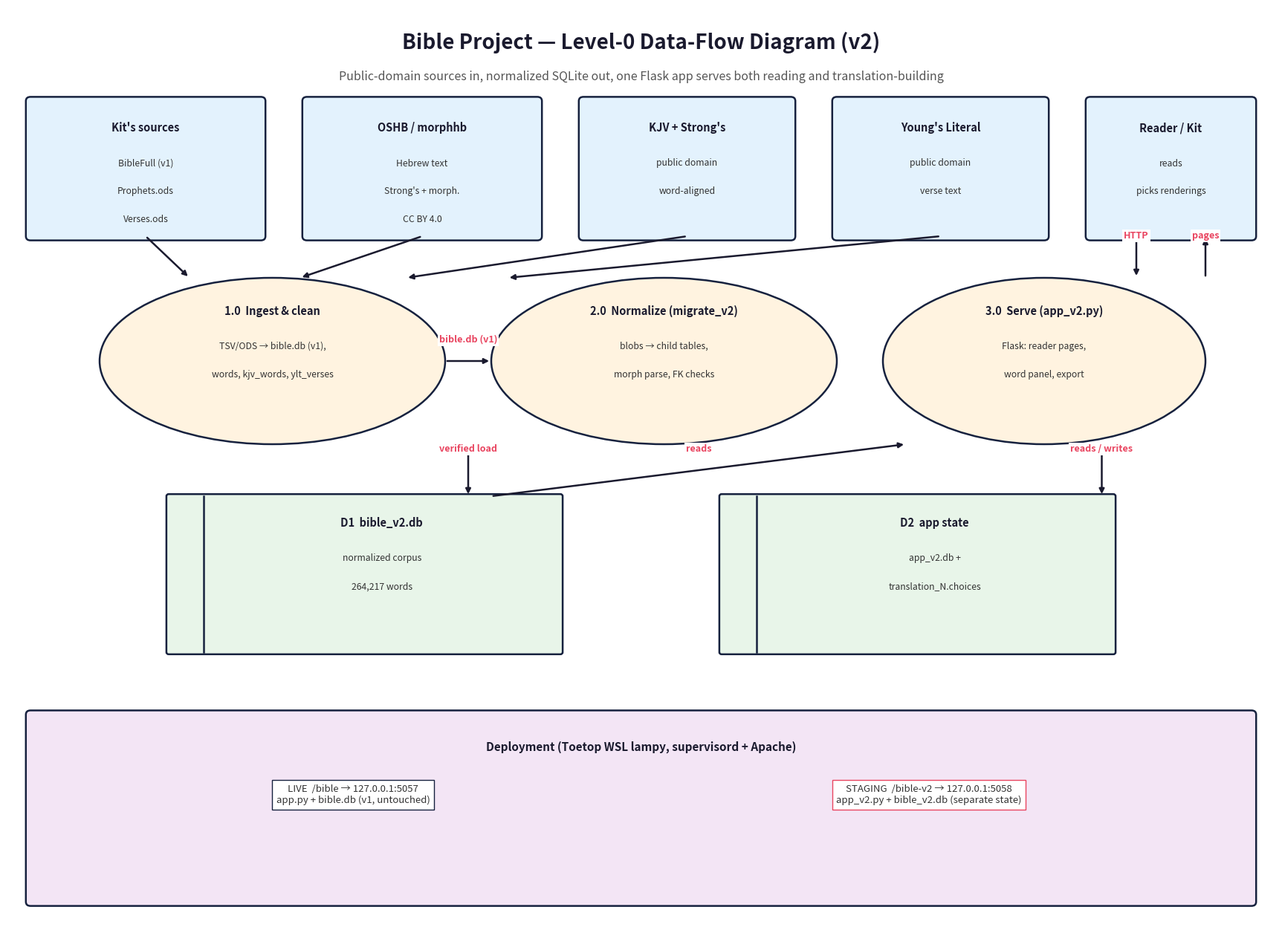

Reproduce this figure in Python. (Note: this script raises an exception after producing the figure.)
#!/usr/bin/env python3
"""Level-0 DFD + deployment for the Bible translation-builder (v2)."""
import matplotlib
matplotlib.use("Agg")
import matplotlib.pyplot as plt
from matplotlib.patches import FancyBboxPatch, Ellipse

INK = "#1a1a2e"
TITLE_BG = "#16213e"
TITLE_FG = "white"
ENT_BG = "#e3f2fd"
PROC_BG = "#fff3e0"
STORE_BG = "#e8f5e9"
DEP_BG = "#f3e5f5"
BOX_EDGE = "#16213e"
ACCENT = "#e94560"

fig, ax = plt.subplots(figsize=(22, 16))
ax.set_xlim(0, 110); ax.set_ylim(0, 88); ax.axis("off")
ax.text(55, 84, "Bible Project \u2014 Level-0 Data-Flow Diagram (v2)", ha="center",
        fontsize=20, weight="bold", color=INK)
ax.text(55, 81, "Public-domain sources in, normalized SQLite out, one Flask app serves both reading and translation-building",
        ha="center", fontsize=11.5, color="#555")

def entity(x, y, w, h, title, lines):
    ax.add_patch(FancyBboxPatch((x, y), w, h, boxstyle="round,pad=0.4",
                 facecolor=ENT_BG, edgecolor=BOX_EDGE, linewidth=1.8, zorder=3))
    ax.text(x + w / 2, y + h - 2.6, title, ha="center", va="center",
            fontsize=10.5, weight="bold", color=INK, zorder=4)
    for i, ln in enumerate(lines):
        ax.text(x + w / 2, y + h - 6 - i * 2.7, ln, ha="center", va="center",
                fontsize=8.8, color="#333", zorder=4)
    return {"cx": x + w / 2, "top": y + h, "bottom": y, "left": x, "right": x + w}

def process(x, y, w, h, num, title, lines):
    e = Ellipse((x + w / 2, y + h / 2), w, h, facecolor=PROC_BG,
                edgecolor=BOX_EDGE, linewidth=1.8, zorder=3)
    ax.add_patch(e)
    ax.text(x + w / 2, y + h - 3.2, f"{num}  {title}", ha="center", va="center",
            fontsize=10.5, weight="bold", color=INK, zorder=4)
    for i, ln in enumerate(lines):
        ax.text(x + w / 2, y + h - 6.6 - i * 2.7, ln, ha="center", va="center",
                fontsize=8.8, color="#333", zorder=4)
    return {"cx": x + w / 2, "top": y + h, "bottom": y, "left": x, "right": x + w}

def store(x, y, w, h, did, title, lines):
    ax.add_patch(FancyBboxPatch((x, y), w, h, boxstyle="round,pad=0.2",
                 facecolor=STORE_BG, edgecolor=BOX_EDGE, linewidth=1.8, zorder=3))
    ax.plot([x + 3, x + 3], [y, y + h], color=BOX_EDGE, linewidth=1.8, zorder=4)
    ax.text(x + w / 2 + 1.5, y + h - 2.6, f"{did}  {title}", ha="center", va="center",
            fontsize=10.5, weight="bold", color=INK, zorder=4)
    for i, ln in enumerate(lines):
        ax.text(x + w / 2 + 1.5, y + h - 6 - i * 2.7, ln, ha="center", va="center",
                fontsize=8.8, color="#333", zorder=4)
    return {"cx": x + w / 2, "top": y + h, "bottom": y, "left": x, "right": x + w}

def flow(x1, y1, x2, y2, label="", bend=0):
    cs = f"arc3,rad={bend}" if bend else "arc3"
    ax.annotate("", xy=(x2, y2), xytext=(x1, y1), zorder=5,
                arrowprops=dict(arrowstyle="-|>", color=INK, linewidth=1.8,
                                connectionstyle=cs))
    if label:
        mx, my = (x1 + x2) / 2, (y1 + y2) / 2 + 1.8
        ax.text(mx, my, label, fontsize=9, color=ACCENT, weight="bold", zorder=6,
                ha="center", bbox=dict(facecolor="white", edgecolor="none", pad=1.5))

# ---- external entities (top)
src1 = entity(2, 66, 20, 13, "Kit's sources", ["BibleFull (v1)", "Prophets.ods", "Verses.ods"])
src2 = entity(26, 66, 20, 13, "OSHB / morphhb", ["Hebrew text", "Strong's + morph.", "CC BY 4.0"])
src3 = entity(50, 66, 18, 13, "KJV + Strong's", ["public domain", "word-aligned"])
src4 = entity(72, 66, 18, 13, "Young's Literal", ["public domain", "verse text"])
user = entity(94, 66, 14, 13, "Reader / Kit", ["reads", "picks renderings"])

# ---- processes
p1 = process(8, 46, 30, 16, "1.0", "Ingest & clean", ["TSV/ODS \u2192 bible.db (v1),", "words, kjv_words, ylt_verses"])
p2 = process(42, 46, 30, 16, "2.0", "Normalize (migrate_v2)", ["blobs \u2192 child tables,", "morph parse, FK checks"])
p3 = process(76, 46, 28, 16, "3.0", "Serve (app_v2.py)", ["Flask: reader pages,", "word panel, export"])

# ---- data stores
d1 = store(14, 26, 34, 15, "D1", "bible_v2.db", ["normalized corpus", "264,217 words"])
d2 = store(62, 26, 34, 15, "D2", "app state", ["app_v2.db +", "translation_N.choices"])

# ---- deployment (bottom)
ax.add_patch(FancyBboxPatch((2, 2), 106, 18, boxstyle="round,pad=0.4",
             facecolor=DEP_BG, edgecolor=BOX_EDGE, linewidth=1.8, zorder=3))
ax.text(55, 16.5, "Deployment (Toetop WSL lampy, supervisord + Apache)", ha="center",
        fontsize=11, weight="bold", color=INK, zorder=4)
ax.text(30, 11.5, "LIVE  /bible \u2192 127.0.0.1:5057\napp.py + bible.db (v1, untouched)", ha="center",
        fontsize=9.5, color="#333", zorder=4,
        bbox=dict(facecolor="white", edgecolor=BOX_EDGE, pad=4))
ax.text(80, 11.5, "STAGING  /bible-v2 \u2192 127.0.0.1:5058\napp_v2.py + bible_v2.db (separate state)", ha="center",
        fontsize=9.5, color="#333", zorder=4,
        bbox=dict(facecolor="white", edgecolor=ACCENT, pad=4))

# ---- flows
for s in (src1, src2, src3, src4):
    flow(s["cx"], s["bottom"], p1["cx"] + (s["cx"] - 30) * 0.4, p1["top"])
flow(p1["right"], 54, p2["left"], 54, "bible.db (v1)")
flow(40, p2["bottom"], 40, d1["top"], "verified load")
flow(d1["right"] - 6, d1["top"], p3["cx"] - 12, p3["bottom"], "reads")
flow(p3["cx"] + 5, p3["bottom"], p3["cx"] + 5, d2["top"], "reads / writes")
# user <-> serve: two unambiguous vertical arrows (requests down, pages up)
flow(user["cx"] - 3, user["bottom"], user["cx"] - 3, p3["top"], "HTTP")
flow(user["cx"] + 3, p3["top"], user["cx"] + 3, user["bottom"], "pages")
fig.savefig("/home/hatch/workspace/bible-project/dfd_v2.png", dpi=110, bbox_inches="tight")
fig.savefig("/home/hatch/workspace/bible-project/dfd_v2.svg", bbox_inches="tight")
print("done")
